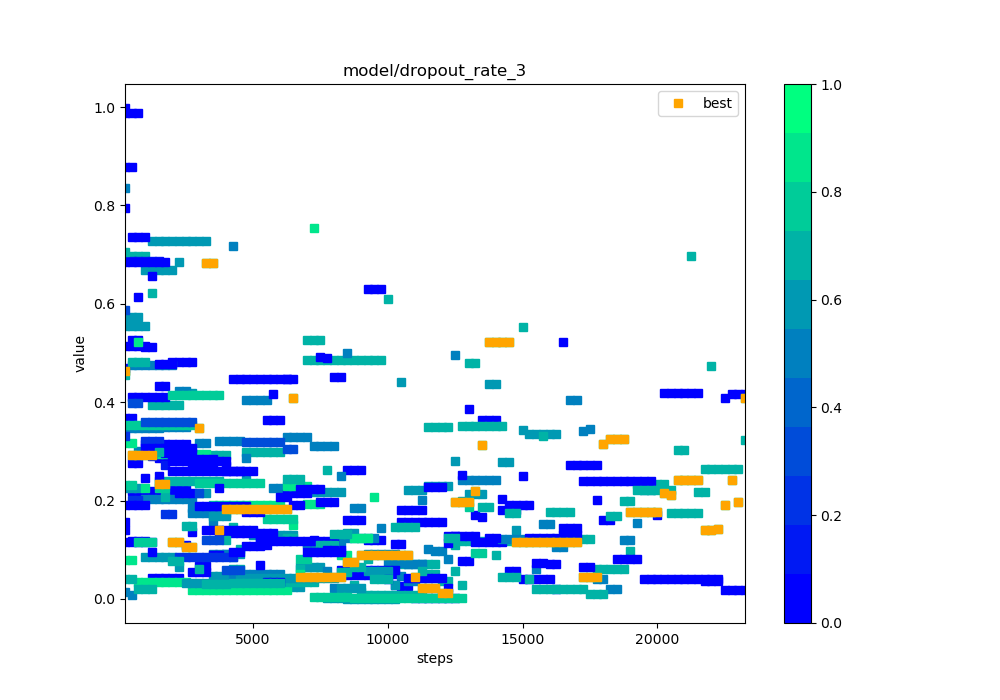

The file beside this chart, header and first rows:
steps, 000, 001, 002, 003, 004, 005, 006, 007, 008, 009, 010, 011, 012, 013, 014, 015, 016, 017, 018, 019, 020, 021, 022
250, 0.1163, 0.5556, 0.4544, 0.5729, 0.687, 0.7942, 0.8349, 0.3567, 0.5136, 0.1408, 0.07876, 0.3472, 0.1569, 0.01388, 0.9878, 0.0408, 0.225, 0.3674, 0.9972, 0.3178, 0.469, 0.3543, 0.331
500, 0.1163, 0.5556, 0.6983, 0.5729, 0.687, 0.527, 0.475, 0.4104, 0.5136, 0.1177, 0.07876, 0.3472, 0.2191, 0.006963, 0.9878, 0.0408, 0.225, 0.3674, 0.7364, 0.3178, 0.2761, 0.3543, 0.2003
750, 0.1163, 0.5556, 0.6983, 0.5729, 0.687, 0.527, 0.475, 0.4104, 0.5136, 0.1177, 0.03527, 0.3472, 0.2191, 0.3013, 0.9878, 0.0204, 0.225, , 0.7364, 0.5231, 0.2761, 0.3543, 0.2003
1000, 0.1163, 0.5556, 0.6983, 0.6685, 0.687, 0.3155, 0.475, 0.4104, 0.5136, 0.1177, 0.03527, 0.3472, 0.2191, 0.203, 0.5122, 0.0204, 0.08437, , 0.7364, 0.2249, 0.2463, 0.3543, 0.3218
1250, 0.1163, 0.728, 0.3951, 0.6685, 0.687, 0.3155, 0.475, 0.4104, , 0.04176, 0.03527, 0.3472, 0.2191, 0.203, 0.5122, 0.0204, 0.08437, , 0.6569, 0.295, 0.2903, 0.3543, 0.3218
1500, 0.2875, 0.728, 0.3951, 0.6685, 0.687, 0.3155, 0.475, 0.4104, , 0.04176, 0.03527, 0.3472, 0.2191, 0.203, 0.4336, 0.239, 0.08437, , , 0.295, 0.2504, 0.3543, 0.3218
1750, 0.2875, 0.728, 0.3951, 0.6685, 0.2728, 0.3155, 0.475, 0.4104, , 0.04176, 0.03527, 0.3497, 0.2318, 0.203, 0.4336, 0.239, 0.08437, , , 0.295, 0.2968, 0.3543, 0.1721
2000, 0.4811, 0.728, 0.3951, 0.6685, , 0.3155, 0.475, 0.2183, , 0.04176, 0.03527, 0.3497, 0.2318, 0.203, 0.2592, 0.239, 0.08437, , , 0.295, 0.2968, 0.3543, 0.1721
2250, 0.4811, 0.728, 0.3951, 0.6852, , 0.3155, 0.4222, 0.2183, , 0.04176, 0.03527, 0.3497, 0.2318, 0.203, 0.2592, 0.239, 0.06431, , , 0.295, 0.2968, 0.3543, 0.08607
2500, 0.4811, 0.728, 0.2934, 0.4187, , 0.3155, 0.4222, 0.1092, , , 0.03527, 0.3497, 0.2318, 0.203, 0.2592, 0.239, 0.03216, , , 0.295, 0.2968, 0.3543, 0.08607
2750, 0.4811, 0.728, 0.2934, 0.4187, , 0.2696, 0.1851, 0.05458, , , 0.01763, 0.1749, 0.135, 0.203, 0.2592, 0.239, 0.03216, , , 0.295, 0.2968, 0.3543, 0.08607
3000, , 0.728, 0.2934, 0.2151, , 0.2696, 0.1851, 0.05458, , , 0.01763, 0.1749, 0.0675, 0.3167, 0.2592, 0.239, 0.03216, , , 0.295, 0.1894, 0.2355, 0.08607
3250, , 0.728, 0.2934, 0.2151, , 0.2696, 0.1851, 0.05458, , , 0.01763, 0.1749, 0.0675, 0.3167, 0.2592, 0.239, 0.03216, , , 0.295, 0.1894, 0.2355, 0.08607
3500, , 0.02861, 0.2934, 0.04726, , 0.2696, 0.0917, , , , 0.01763, 0.1749, 0.08956, 0.1583, 0.2592, 0.239, 0.1687, , , 0.1915, 0.1894, 0.2355, 0.08607
3750, , 0.02861, 0.2934, 0.04726, , 0.1348, 0.0917, , , , 0.01763, 0.1749, 0.08956, 0.3209, 0.2592, 0.239, 0.1687, , , 0.1915, 0.1894, 0.2355, 0.08607
4000, , 0.09208, 0.2934, 0.04726, , 0.1348, 0.0917, , , , 0.01841, 0.1749, 0.2602, 0.3209, 0.2592, 0.1195, 0.1687, , , 0.1915, 0.1894, 0.2355, 0.08607
4250, , 0.09208, 0.1467, 0.04726, , 0.1348, 0.04585, , , , 0.01841, 0.7178, 0.2602, 0.3209, 0.2592, 0.05975, 0.08434, , , 0.1915, 0.1894, 0.2355, 0.08607
4500, , 0.09208, 0.1013, 0.04726, , 0.1348, 0.04585, , , , 0.01841, 0.05054, 0.2602, 0.3209, 0.2592, 0.05975, 0.04217, , , 0.1915, 0.1894, 0.2355, 
4750, , 0.2422, 0.2988, 0.02363, , 0.1348, 0.4051, , , , 0.01841, 0.05054, 0.1075, 0.2869, 0.2592, 0.189, 0.04217, , , 0.1915, 0.1894, 0.2355, 
5000, , 0.1307, 0.2988, 0.02363, , 0.1348, 0.4051, , , , 0.01841, 0.05054, 0.1075, , 0.2592, 0.189, 0.04217, , , 0.1915, 0.1367, 0.2355, 
5250, , 0.1307, 0.2988, 0.02363, , 0.1348, 0.4051, , , , 0.01841, 0.05054, 0.1075, , 0.1169, 0.189, 0.04217, , , 0.1915, 0.06833, 0.2355, 
5500, , 0.1307, 0.2988, 0.02363, , 0.1348, 0.4051, , , , 0.01841, 0.05054, 0.364, , 0.1169, 0.189, 0.04217, , , 0.1915, 0.03416, 0.1625, 
5750, , 0.1307, 0.2988, 0.02363, , 0.1348, 0.2261, , , , 0.01841, 0.05054, 0.364, , 0.1169, 0.03519, 0.04217, , , 0.1915, 0.03416, 0.1625, 
6000, , 0.1307, 0.2988, 0.02363, , 0.02942, 0.2261, , , , 0.01841, 0.05054, 0.364, , 0.1169, 0.03519, 0.04217, , , 0.1915, 0.03416, 0.1625, 
6250, , 0.1307, 0.1235, 0.02363, , 0.4473, 0.2261, , , , 0.01841, 0.3302, 0.2148, , 0.1169, 0.03519, 0.04217, , , 0.2295, , 0.1625, 
6500, , 0.1307, 0.1235, 0.02363, , 0.2237, 0.2261, , , , 0.1512, 0.3302, 0.2148, , 0.1169, 0.03519, 0.04217, , , 0.2295, , 0.1625, 
6750, , 0.06533, 0.06175, 0.02363, , 0.2237, 0.2261, , , , 0.05022, 0.3302, 0.2148, , 0.1169, 0.03519, 0.04217, , , 0.2295, , 0.08124, 
7000, , 0.06533, 0.4848, 0.2169, , 0.1118, 0.1131, , , , 0.1932, 0.3302, 0.2148, , 0.1169, 0.03519, 0.04217, , , 0.2295, , 0.08124, 
7250, , 0.06533, 0.4848, 0.2169, , 0.1118, 0.1131, , , , 0.1932, 0.31, 0.1201, , 0.1169, 0.03519, 0.04217, , , 0.754, , 0.004541, 
7500, , 0.06533, 0.4848, 0.2169, , 0.491, 0.1131, , , , 0.1932, 0.31, 0.1971, , 0.1169, 0.1104, 0.04217, , , , , 0.004541, 
7750, , 0.001497, 0.4848, 0.2169, , 0.4903, 0.05653, , , , 0.09658, 0.31, 0.1971, , 0.1169, 0.1104, 0.04217, , , , , 0.004541, 
8000, , 0.001497, 0.4848, 0.2169, , 0.4514, 0.0212, , , , 0.09658, 0.31, 0.1971, , 0.1169, 0.1104, 0.04217, , , , , 0.004541, 
8250, , 0.001497, 0.4848, 0.2169, , 0.4514, 0.2491, , , , 0.0893, 0.1136, 0.09857, , 0.05844, 0.05508, 0.02109, , , , , 0.004541, 
8500, , 0.0007483, 0.4848, 0.1342, , 0.2616, 0.1245, , , , 0.0893, 0.4999, 0.04929, , 0.05844, 0.05508, 0.02109, , , , , 0.004541, 
8750, , 0.0007483, 0.4848, 0.1342, , 0.2616, 0.1245, , , , 0.1234, 0.1839, 0.04929, , 0.05844, 0.02754, 0.02109, , , , , 0.00227, 
9000, , 0.0007483, 0.4848, , , 0.2616, 0.1245, , , , 0.1234, 0.1839, 0.04929, , 0.05844, 0.01377, 0.02109, , , , , 0.00227, 
9250, , 0.0007483, 0.4848, , , 0.1197, 0.1245, , , , 0.1234, 0.09194, 0.04929, , 0.05844, 0.006886, 0.05642, , , , , 0.00227, 
9500, , 0.0007483, 0.4848, , , 0.1197, 0.1245, , , , 0.2068, 0.09194, 0.04929, , 0.05844, 0.006886, 0.05642, , , , , 0.00227, 
9750, , 0.0007483, 0.4848, , , 0.1197, 0.1444, , , , , 0.09194, 0.04929, , 0.05844, 0.006886, 0.05642, , , , , 0.001135, 
10000, , 0.0007483, 0.6105, , , 0.0515, 0.07221, , , , , 0.09194, 0.05731, , 0.05844, 0.006886, 0.05642, , , , , 0.001135, 
10250, , 0.0007483, 0.07077, , , 0.0515, 0.07221, , , , , 0.09194, 0.02866, , 0.05844, 0.006886, 0.02821, , , , , 0.001135, 
10500, , 0.4418, 0.07077, , , 0.02575, 0.07221, , , , , 0.04597, 0.1571, , 0.1806, 0.006886, , , , , , 0.001135, 
10750, , 0.2209, 0.07077, , , 0.02575, 0.03611, , , , , 0.07169, 0.1571, , 0.1806, 0.006886, , , , , , 0.001135, 
11000, , 0.2209, 0.07077, , , 0.002614, 0.03611, , , , , 0.07169, 0.1571, , 0.1806, 0.006886, , , , , , 0.001135, 
11250, , 0.2209, 0.07077, , , 0.002614, 0.2017, , , , , 0.07169, 0.1571, , 0.1806, 0.006886, , , , , , 0.001135, 
11500, , 0.2299, 0.07077, , , 0.002614, 0.1009, , , , , , 0.1571, , 0.2267, 0.04981, , , , , , 0.001135, 
11750, , 0.2299, 0.07077, , , 0.002614, 0.09762, , , , , , 0.1571, , 0.2267, 0.04981, , , , , , 0.001135, 
12000, , 0.2299, 0.03538, , , 0.002614, 0.09762, , , , , , 0.1571, , 0.2267, 0.008564, , , , , , 0.001135, 
12250, , 0.2299, 0.03538, , , 0.002614, 0.08186, , , , , , 0.1278, , 0.1134, 0.1233, , , , , , 0.001135, 
12500, , 0.2804, 0.1101, , , 0.002614, 0.4966, , , , , , 0.1278, , 0.1288, 0.1233, , , , , , 0.001135, 
12750, , 0.1992, 0.1168, , , 0.07721, 0.2423, , , , , , 0.1278, , 0.2519, 0.3513, , , , , , 0.001135, 
13000, , 0.2128, 0.1168, , , 0.07721, 0.2423, , , , , , 0.1278, , 0.3868, 0.3513, , , , , , 0.1869, 
13250, , 0.2128, 0.1168, , , 0.1153, 0.2423, , , , , , 0.1278, , 0.1701, 0.3513, , , , , , 0.09347, 
13500, , 0.2128, 0.1168, , , 0.1153, 0.2423, , , , , , 0.1657, , 0.3632, 0.3513, , , , , , 0.09347, 
13750, , 0.437, 0.1168, , , 0.1153, 0.2423, , , , , , 0.1237, , 0.3632, 0.3513, , , , , , , 
14000, , 0.437, 0.1168, , , 0.1153, 0.2423, , , , , , 0.1237, , 0.3632, 0.3513, , , , , , , 
14250, , 0.2787, 0.1168, , , 0.1153, 0.1212, , , , , , 0.2034, , 0.1816, 0.3513, , , , , , , 
14500, , 0.2787, 0.1168, , , 0.05763, 0.1212, , , , , , 0.1912, , 0.1816, 0.1739, , , , , , , 
14750, , 0.1393, 0.1168, , , 0.05763, 0.1212, , , , , , 0.1912, , 0.1816, 0.1739, , , , , , , 
15000, , 0.3437, 0.1168, , , 0.0407, 0.1212, , , , , , 0.1912, , 0.2491, 0.5533, , , , , , , 
... 33 more rows
